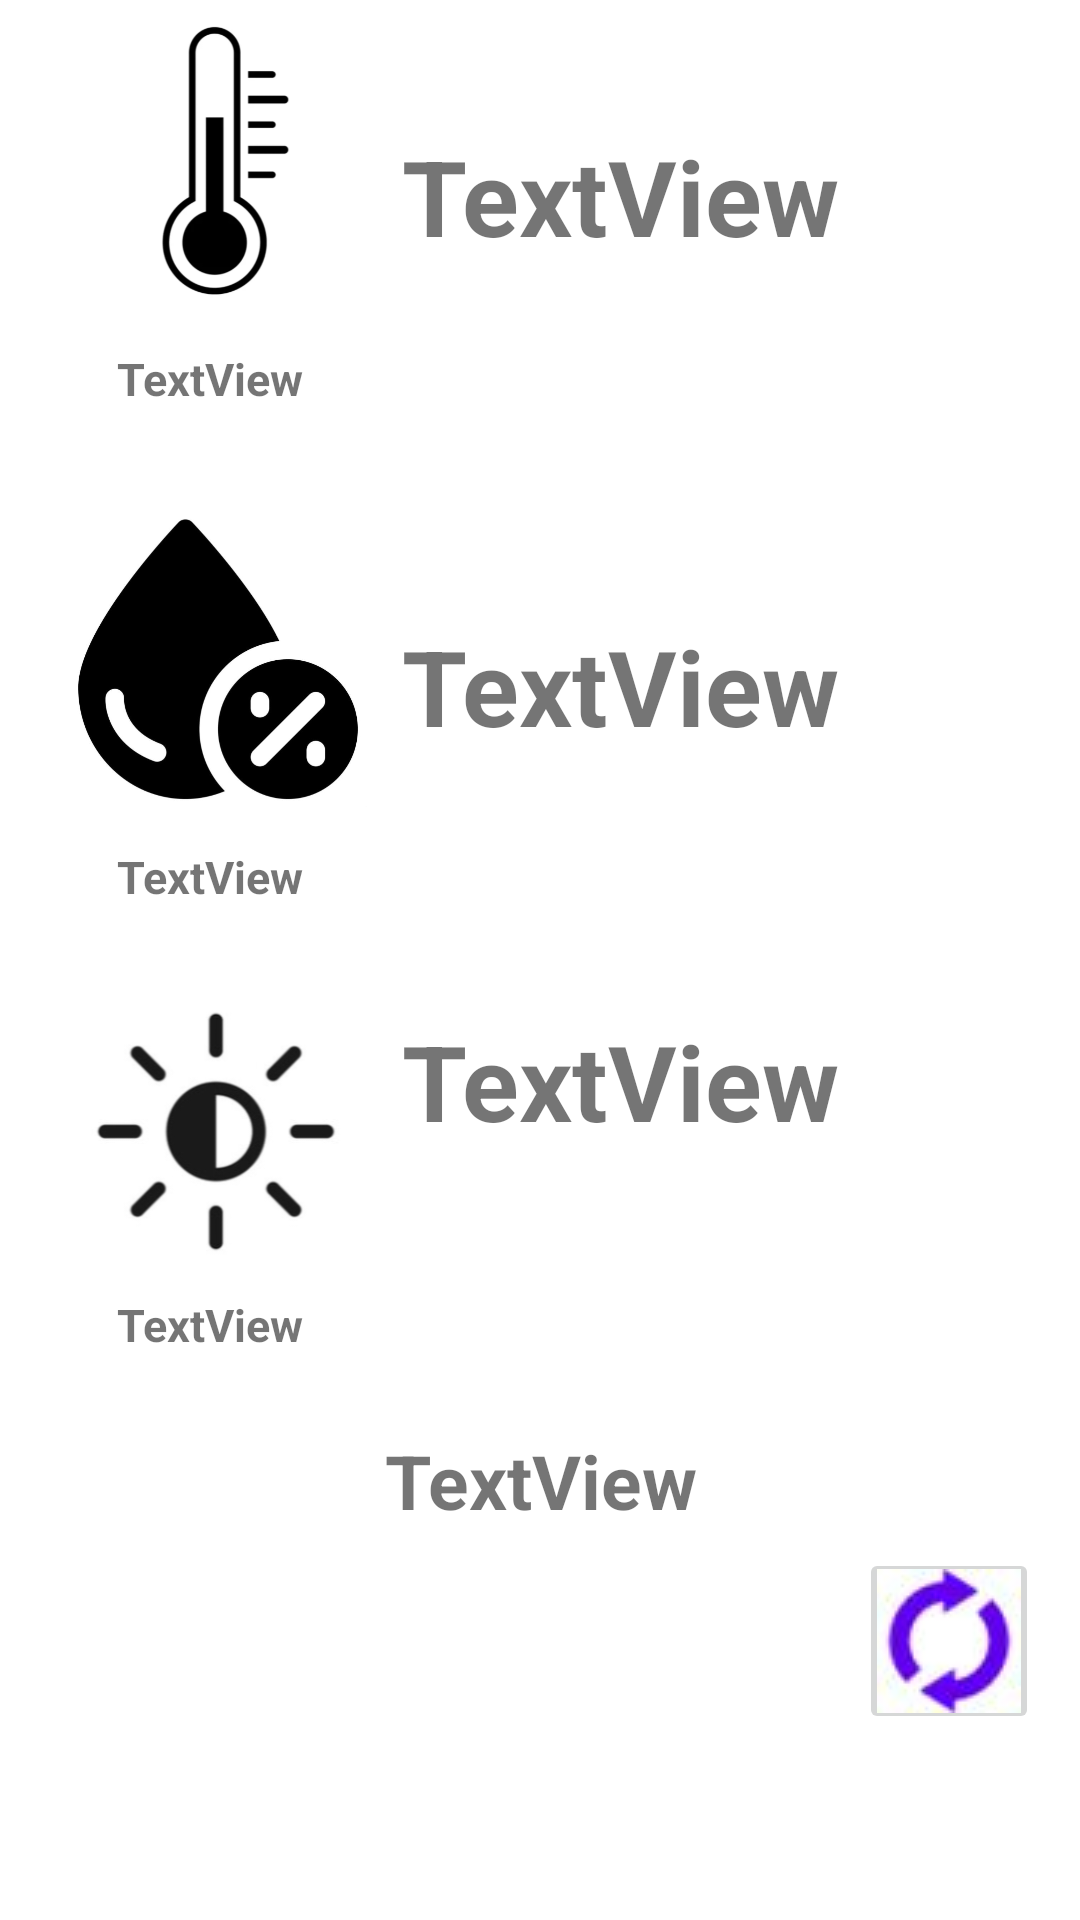

Produce the Android XML layout that renders to this screen, including the resource entries it uses.
<!-- AndroidManifest.xml: application theme Theme.SmartBlinds -->
<!-- res/layout/fragment_home.xml -->
<?xml version="1.0" encoding="utf-8"?>
<androidx.constraintlayout.widget.ConstraintLayout xmlns:android="http://schemas.android.com/apk/res/android"
    xmlns:app="http://schemas.android.com/apk/res-auto"
    xmlns:tools="http://schemas.android.com/tools"
    android:layout_width="match_parent"
    android:layout_height="match_parent"
    tools:context=".ui.home.HomeFragment">

    <TextView
        android:id="@+id/text_temp"
        android:layout_width="wrap_content"
        android:layout_height="wrap_content"
        android:text="TextView"
        android:textSize="15sp"
        android:textStyle="bold"
        app:layout_constraintBottom_toBottomOf="parent"
        app:layout_constraintEnd_toEndOf="parent"
        app:layout_constraintHorizontal_bias="0.131"
        app:layout_constraintStart_toStartOf="parent"
        app:layout_constraintTop_toTopOf="parent"
        app:layout_constraintVertical_bias="0.187" />

    <TextView
        android:id="@+id/text_hum"
        android:layout_width="wrap_content"
        android:layout_height="wrap_content"
        android:text="TextView"
        android:textSize="15sp"
        android:textStyle="bold"
        app:layout_constraintBottom_toBottomOf="parent"
        app:layout_constraintEnd_toEndOf="parent"
        app:layout_constraintHorizontal_bias="0.131"
        app:layout_constraintStart_toStartOf="parent"
        app:layout_constraintTop_toTopOf="parent"
        app:layout_constraintVertical_bias="0.455" />

    <TextView
        android:id="@+id/text_light"
        android:layout_width="wrap_content"
        android:layout_height="wrap_content"
        android:text="TextView"
        android:textSize="15sp"
        android:textStyle="bold"
        app:layout_constraintBottom_toBottomOf="parent"
        app:layout_constraintEnd_toEndOf="parent"
        app:layout_constraintHorizontal_bias="0.131"
        app:layout_constraintStart_toStartOf="parent"
        app:layout_constraintTop_toTopOf="parent"
        app:layout_constraintVertical_bias="0.696" />

    <TextView
        android:id="@+id/textView"
        android:layout_width="wrap_content"
        android:layout_height="wrap_content"
        android:text="TextView"
        android:textSize="35sp"
        android:textStyle="bold"
        app:layout_constraintBottom_toBottomOf="parent"
        app:layout_constraintEnd_toEndOf="parent"
        app:layout_constraintHorizontal_bias="0.626"
        app:layout_constraintStart_toStartOf="parent"
        app:layout_constraintTop_toTopOf="parent"
        app:layout_constraintVertical_bias="0.071" />

    <TextView
        android:id="@+id/textView2"
        android:layout_width="wrap_content"
        android:layout_height="wrap_content"
        android:text="TextView"
        android:textSize="35sp"
        android:textStyle="bold"
        app:layout_constraintBottom_toBottomOf="parent"
        app:layout_constraintEnd_toEndOf="parent"
        app:layout_constraintHorizontal_bias="0.626"
        app:layout_constraintStart_toStartOf="parent"
        app:layout_constraintTop_toTopOf="parent"
        app:layout_constraintVertical_bias="0.346" />

    <TextView
        android:id="@+id/textView3"
        android:layout_width="wrap_content"
        android:layout_height="wrap_content"
        android:text="TextView"
        android:textSize="35sp"
        android:textStyle="bold"
        app:layout_constraintBottom_toBottomOf="parent"
        app:layout_constraintEnd_toEndOf="parent"
        app:layout_constraintHorizontal_bias="0.626"
        app:layout_constraintStart_toStartOf="parent"
        app:layout_constraintTop_toTopOf="parent"
        app:layout_constraintVertical_bias="0.568" />

    <TextView
        android:id="@+id/textView4"
        android:layout_width="279dp"
        android:layout_height="92dp"
        android:text="TextView"
        android:textAlignment="center"
        android:textSize="25sp"
        android:textStyle="bold"
        app:layout_constraintBottom_toBottomOf="parent"
        app:layout_constraintEnd_toEndOf="parent"
        app:layout_constraintStart_toStartOf="parent"
        app:layout_constraintTop_toTopOf="parent"
        app:layout_constraintVertical_bias="0.87" />

    <ImageButton
        android:id="@+id/ref2"
        android:layout_width="60dp"
        android:layout_height="62dp"
        android:src="@drawable/refresh"
        app:layout_constraintBottom_toBottomOf="parent"
        app:layout_constraintEnd_toEndOf="parent"
        app:layout_constraintHorizontal_bias="0.954"
        app:layout_constraintStart_toStartOf="parent"
        app:layout_constraintTop_toTopOf="parent"
        app:layout_constraintVertical_bias="0.893" />

    <ImageView
        android:id="@+id/imageView"
        android:layout_width="100dp"
        android:layout_height="100dp"
        android:src="@drawable/templogo"
        app:layout_constraintBottom_toBottomOf="parent"
        app:layout_constraintEnd_toEndOf="parent"
        app:layout_constraintHorizontal_bias="0.086"
        app:layout_constraintStart_toStartOf="parent"
        app:layout_constraintTop_toTopOf="parent"
        app:layout_constraintVertical_bias="0.006" />

    <ImageView
        android:id="@+id/imageView2"
        android:layout_width="100dp"
        android:layout_height="100dp"
        android:src="@drawable/humlogo"
        app:layout_constraintBottom_toBottomOf="parent"
        app:layout_constraintEnd_toEndOf="parent"
        app:layout_constraintHorizontal_bias="0.086"
        app:layout_constraintStart_toStartOf="parent"
        app:layout_constraintTop_toTopOf="parent"
        app:layout_constraintVertical_bias="0.313" />

    <ImageView
        android:id="@+id/imageView3"
        android:layout_width="100dp"
        android:layout_height="100dp"
        android:src="@drawable/lightlogo"
        app:layout_constraintBottom_toBottomOf="parent"
        app:layout_constraintEnd_toEndOf="parent"
        app:layout_constraintHorizontal_bias="0.086"
        app:layout_constraintStart_toStartOf="parent"
        app:layout_constraintTop_toTopOf="parent"
        app:layout_constraintVertical_bias="0.603" />


</androidx.constraintlayout.widget.ConstraintLayout>
<!-- resources referenced by this layout -->
<resources>
  <!-- drawable humlogo: png bitmap (drawable, 59375 bytes) -->
  <!-- drawable lightlogo: png bitmap (drawable, 19103 bytes) -->
  <!-- drawable refresh: jpg bitmap (drawable, 1508 bytes) -->
  <!-- drawable templogo: png bitmap (drawable, 28089 bytes) -->
  <style name="Theme.SmartBlinds" parent="Theme.MaterialComponents.DayNight.DarkActionBar">
          
          <item name="colorPrimary">@color/purple_500</item>
          <item name="colorPrimaryVariant">@color/purple_700</item>
          <item name="colorOnPrimary">@color/white</item>
          
          <item name="colorSecondary">@color/teal_200</item>
          <item name="colorSecondaryVariant">@color/teal_700</item>
          <item name="colorOnSecondary">@color/black</item>
          
          <item name="android:statusBarColor">?attr/colorPrimaryVariant</item>
          
      </style>
  <!-- not gathered from this repository: default colours our renderer supplied (Android Studio template values) -->
  <color name="purple_500">#FF6200EE</color>
  <color name="purple_700">#FF3700B3</color>
  <color name="teal_200">#FF03DAC5</color>
  <color name="teal_700">#FF018786</color>
  <color name="black">#FF000000</color>
  <color name="white">#FFFFFFFF</color>
</resources>
